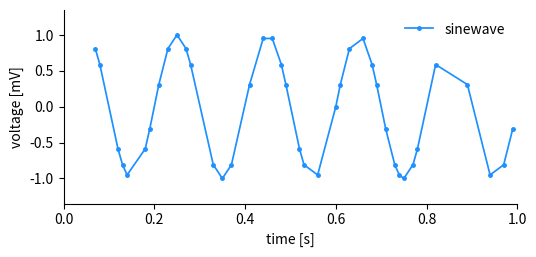

Write the Python code that produced this figure. (Note: this script raises an exception after producing the figure.)
import numpy as np
import matplotlib.pyplot as plt

freq = 5.
time = np.arange(0., 1.0, 0.01)
times = time[np.sort(np.random.permutation(range(0, len(time)))[:40])]
sine = np.sin(2 * np.pi * freq * times)

fig = plt.figure()
fig.set_size_inches(5.5, 2.5)
ax = fig.add_subplot(111)

ax.plot(times, sine, color="dodgerblue", marker='.', markersize=5, label="sinewave",
        ls="solid", lw=1.25)
ax.set_xlim([0., 1.])
ax.set_ylim([-1.35, 1.35])
ax.set_xlabel("time [s]")
ax.set_ylabel("voltage [mV]")
ax.spines["top"].set_visible(False)
ax.spines["right"].set_visible(False)
ax.legend(loc=1, frameon=False)
fig.subplots_adjust(left=0.125, bottom=0.175, right=0.95, top=0.95)
fig.savefig("../images/irregular_sampled.png")
